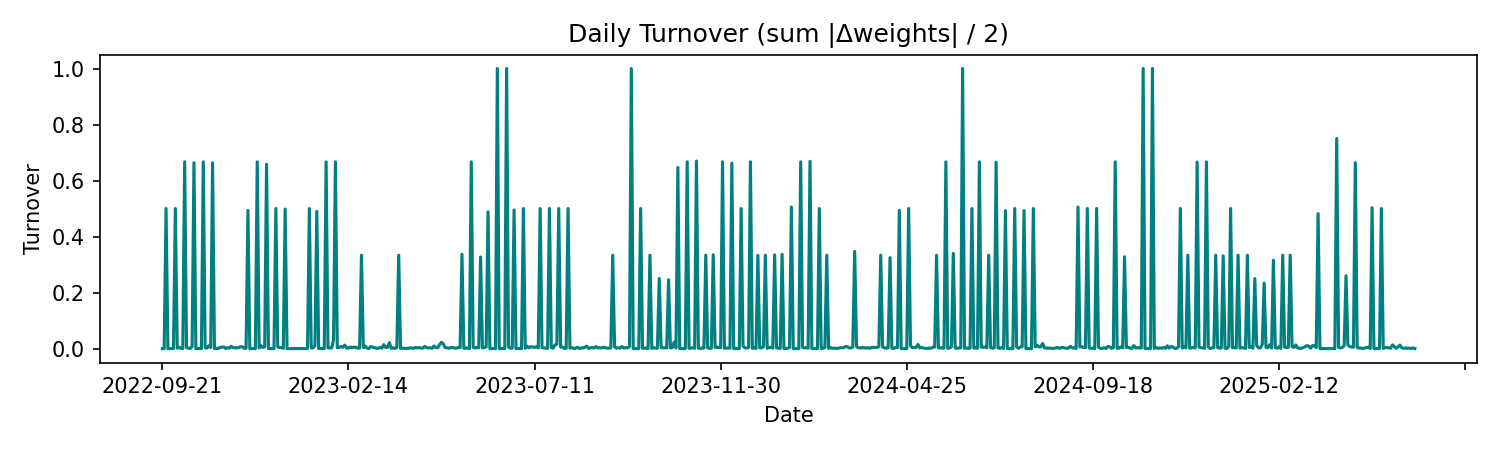

Source data for this figure (header and first rows):
, turnover
2022-09-21, 0.0
2022-09-22, 0.0
2022-09-23, 0.5
2022-09-26, 0.0
2022-09-27, 0.0
2022-09-28, 0.0
2022-09-29, 0.0
2022-09-30, 0.5
2022-10-03, 0.00128
2022-10-04, 0.00467
2022-10-05, 0.000802
2022-10-06, 0.0003148
2022-10-07, 0.6667
2022-10-10, 0.002985
2022-10-11, 0.001766
2022-10-12, 0.0007735
2022-10-13, 0.006841
2022-10-14, 0.6638
2022-10-17, 0.0
2022-10-18, 0.0
2022-10-19, 0.0
2022-10-20, 0.0
2022-10-21, 0.6667
2022-10-24, 0.002912
2022-10-25, 0.00217
2022-10-26, 0.01027
2022-10-27, 0.003813
2022-10-28, 0.6629
2022-10-31, 0.0001132
2022-11-01, 0.000123
2022-11-02, 0.0005024
2022-11-03, 0.004098
2022-11-04, 0.00461
2022-11-07, 0.006238
2022-11-08, 5.311477996319813e-05
2022-11-09, 0.003629
2022-11-10, 0.001544
2022-11-11, 0.008376
2022-11-14, 0.003306
2022-11-15, 0.002515
2022-11-16, 0.002545
2022-11-17, 0.003273
2022-11-18, 0.00655
2022-11-21, 0.006338
2022-11-22, 0.0005795
2022-11-23, 0.001111
2022-11-25, 0.4931
2022-11-28, 5.551115123125783e-17
2022-11-29, 1.1102230246251565e-16
2022-11-30, 1.1102230246251565e-16
2022-12-01, 5.551115123125783e-17
2022-12-02, 0.6667
2022-12-05, 0.002212
2022-12-06, 0.01045
2022-12-07, 0.004216
2022-12-08, 0.00561
2022-12-09, 0.6581
2022-12-12, 0.0
2022-12-13, 0.0
2022-12-14, 0.0
... 614 more rows
